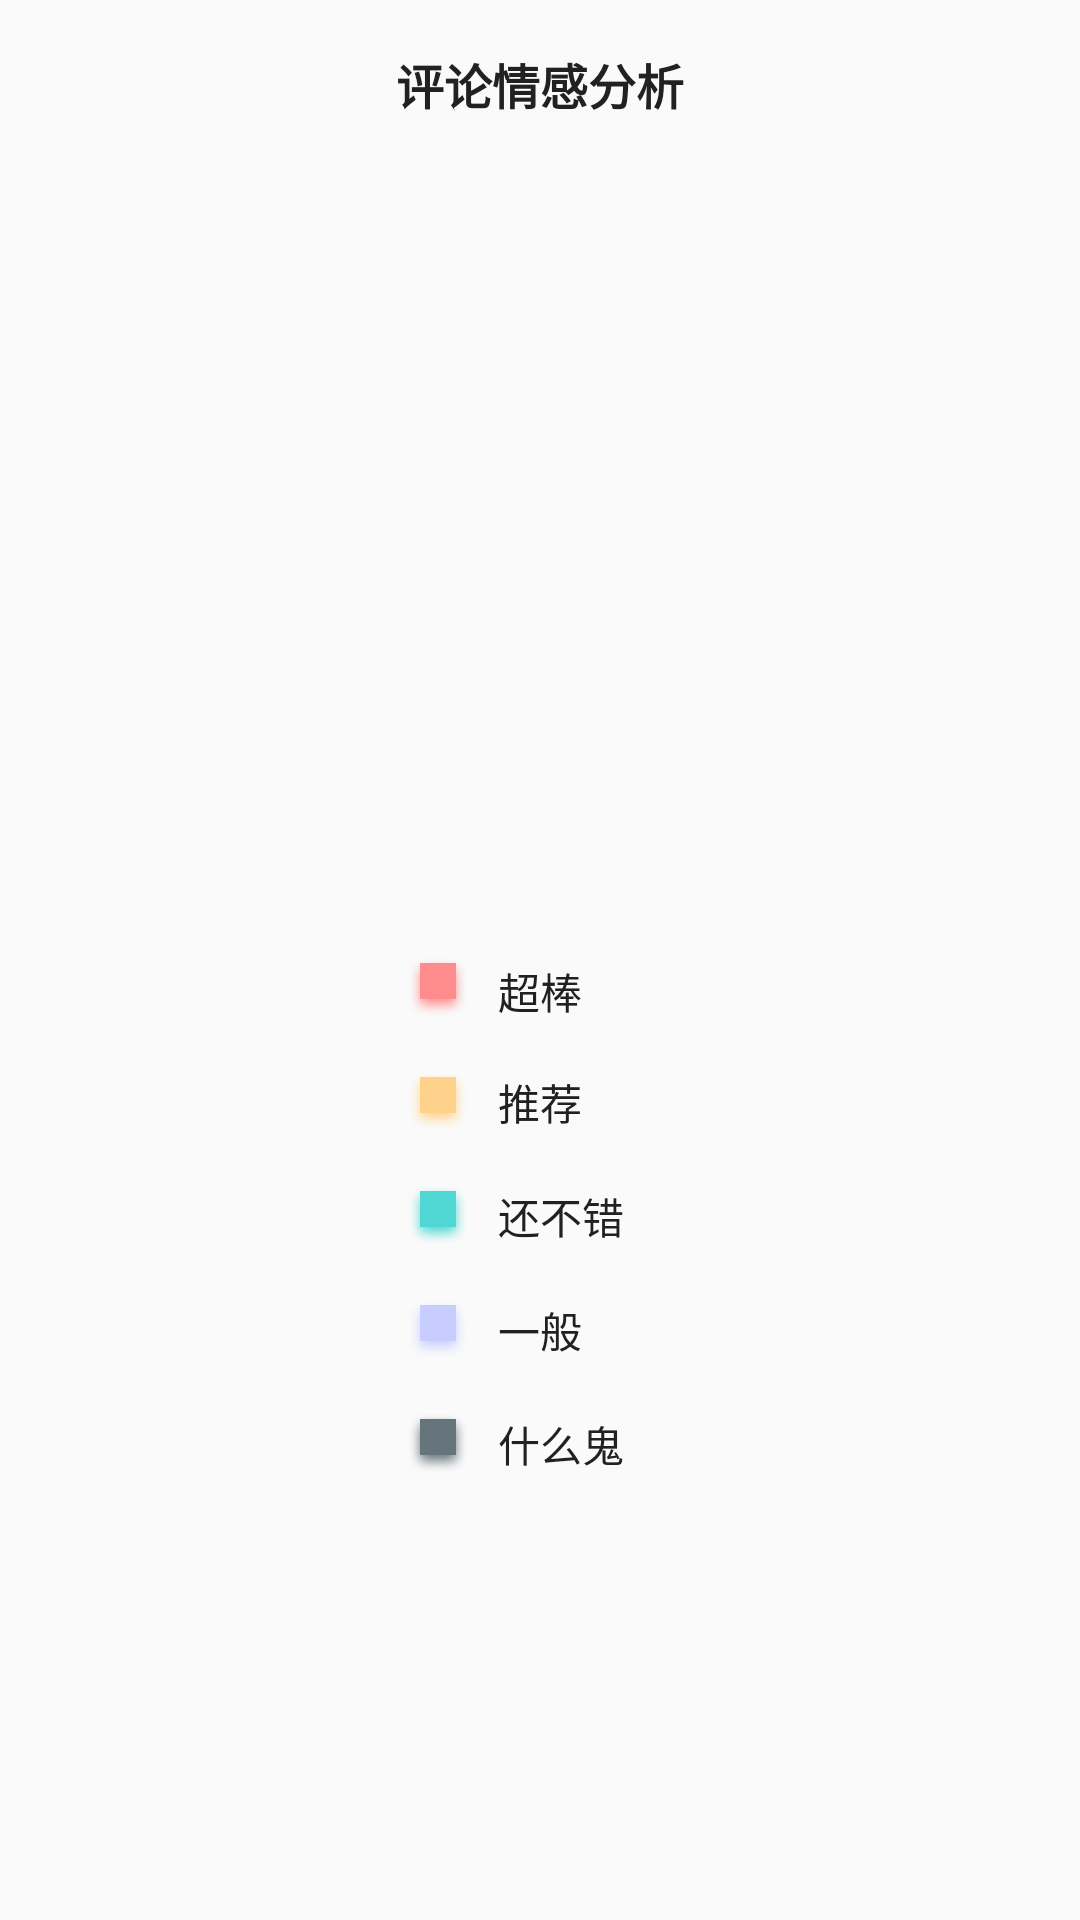

Here is an Android app screen rendered from its layout file. Give the layout XML and the strings, colors and styles it references.
<!-- AndroidManifest.xml: application theme AppTheme -->
<!-- res/layout/activity_comment.xml -->
<?xml version="1.0" encoding="utf-8"?>
<RelativeLayout
    xmlns:android="http://schemas.android.com/apk/res/android"
    xmlns:tools="http://schemas.android.com/tools"
    android:id="@+id/base_layout"
    android:layout_width="match_parent"
    android:layout_height="match_parent"
    android:background="@color/background_color"
    android:orientation="vertical">


    <android.support.v7.widget.Toolbar
        android:id="@+id/toolbar"
        android:layout_width="match_parent"
        android:layout_height="56dp"
        android:background="@color/background_color"
        android:theme="@style/AppTheme.AppBarOverlay">

        <TextView
            android:layout_width="wrap_content"
            android:layout_height="wrap_content"
            android:layout_gravity="center"
            android:text="评论情感分析"
            android:textColor="@color/textColor"
            android:textSize="16sp"
            android:textStyle="bold"/>
    </android.support.v7.widget.Toolbar>


    <RelativeLayout
        android:id="@+id/frame_layout"
        android:layout_width="match_parent"
        android:layout_height="200dp"
        android:layout_below="@id/toolbar">
    </RelativeLayout>


    <TextView
        android:id="@+id/tv_excellent"
        android:layout_width="wrap_content"
        android:layout_height="wrap_content"
        android:layout_below="@id/frame_layout"
        android:layout_centerInParent="true"
        android:layout_marginTop="64dp"
        android:text="超棒"
        android:textColor="@color/textColor"
        android:textSize="@dimen/card_text_size"/>

    <ImageView
        android:id="@+id/iv_excellent"
        android:layout_width="wrap_content"
        android:layout_height="wrap_content"
        android:layout_below="@id/frame_layout"
        android:layout_marginRight="10dp"
        android:layout_marginTop="63dp"
        android:layout_toLeftOf="@id/tv_excellent"
        android:background="@drawable/shape_excellent"/>

    <TextView
        android:id="@+id/tv_great"
        android:layout_width="wrap_content"
        android:layout_height="wrap_content"
        android:layout_alignTop="@id/iv_great"
        android:layout_below="@+id/tv_excellent"
        android:layout_centerInParent="true"
        android:text="推荐"
        android:textColor="@color/textColor"
        android:textSize="@dimen/card_text_size"/>

    <ImageView
        android:id="@+id/iv_great"
        android:layout_width="wrap_content"
        android:layout_height="wrap_content"
        android:layout_alignLeft="@id/iv_excellent"
        android:layout_below="@+id/iv_excellent"
        android:layout_marginTop="18dp"
        android:background="@drawable/shape_great"/>

    <TextView
        android:id="@+id/tv_good"
        android:layout_width="wrap_content"
        android:layout_height="wrap_content"
        android:layout_alignLeft="@id/tv_great"
        android:layout_alignTop="@id/iv_good"
        android:layout_below="@id/tv_great"
        android:text="还不错"
        android:textColor="@color/textColor"
        android:textSize="@dimen/card_text_size"/>


    <ImageView
        android:id="@+id/iv_good"
        android:layout_width="wrap_content"
        android:layout_height="wrap_content"
        android:layout_alignLeft="@id/iv_excellent"
        android:layout_below="@+id/iv_great"
        android:layout_marginTop="18dp"
        android:background="@drawable/shape_good"/>

    <TextView
        android:id="@+id/tv_normal"
        android:layout_width="wrap_content"
        android:layout_height="wrap_content"
        android:layout_alignLeft="@id/tv_good"
        android:layout_alignTop="@id/iv_normal"
        android:layout_below="@id/tv_good"
        android:layout_centerInParent="true"
        android:text="一般"
        android:textColor="@color/textColor"
        android:textSize="@dimen/card_text_size"/>


    <ImageView
        android:id="@+id/iv_normal"
        android:layout_width="wrap_content"
        android:layout_height="wrap_content"
        android:layout_alignLeft="@id/iv_good"
        android:layout_below="@+id/iv_good"
        android:layout_marginTop="18dp"
        android:background="@drawable/shape_normal"/>

    <TextView
        android:id="@+id/tv_shit"
        android:layout_width="wrap_content"
        android:layout_height="wrap_content"
        android:layout_alignLeft="@id/tv_good"
        android:layout_below="@id/tv_good"
        android:text="什么鬼"
        android:layout_alignTop="@id/iv_shit"
        android:textColor="@color/textColor"
        android:textSize="@dimen/card_text_size"/>

    <ImageView
        android:id="@+id/iv_shit"
        android:layout_width="wrap_content"
        android:layout_height="wrap_content"
        android:layout_alignLeft="@id/iv_normal"
        android:layout_below="@id/iv_normal"
        android:layout_marginTop="18dp"
        android:background="@drawable/shape_shit"/>

    <TextView
        android:id="@+id/num_count"
        android:layout_width="wrap_content"
        android:layout_height="wrap_content"
        android:layout_marginBottom="40dp"
        android:layout_centerHorizontal="true"
        android:layout_alignParentBottom="true"
        android:textColor="#141540"
        tools:text="评价人数：893604"/>


</RelativeLayout>
<!-- resources referenced by this layout -->
<resources>
  <color name="textColor">#212121</color>
  <dimen name="card_text_size">14sp</dimen>
  <!-- drawable shape_excellent: png bitmap (drawable-xxhdpi, 2628 bytes) -->
  <!-- drawable shape_good: png bitmap (drawable-xxhdpi, 3150 bytes) -->
  <!-- drawable shape_great: png bitmap (drawable-xxhdpi, 2948 bytes) -->
  <!-- drawable shape_normal: png bitmap (drawable-xxhdpi, 2846 bytes) -->
  <!-- drawable shape_shit: png bitmap (drawable-xxhdpi, 3192 bytes) -->
  <style name="AppTheme.AppBarOverlay" parent="ThemeOverlay.AppCompat.Dark.ActionBar">
          <item name="colorControlNormal">@color/textColor</item>
      </style>
  <style name="AppTheme" parent="Theme.AppCompat.Light.NoActionBar">
          
          <item name="colorPrimary">@color/colorPrimary</item>
          <item name="colorAccent">@color/colorAccent</item>
          <item name="windowNoTitle">true</item>
          <item name="android:windowTranslucentStatus">true</item>
      </style>
  <color name="colorPrimary">#88F9E5</color>
  <color name="colorAccent">#FF4081</color>
</resources>
